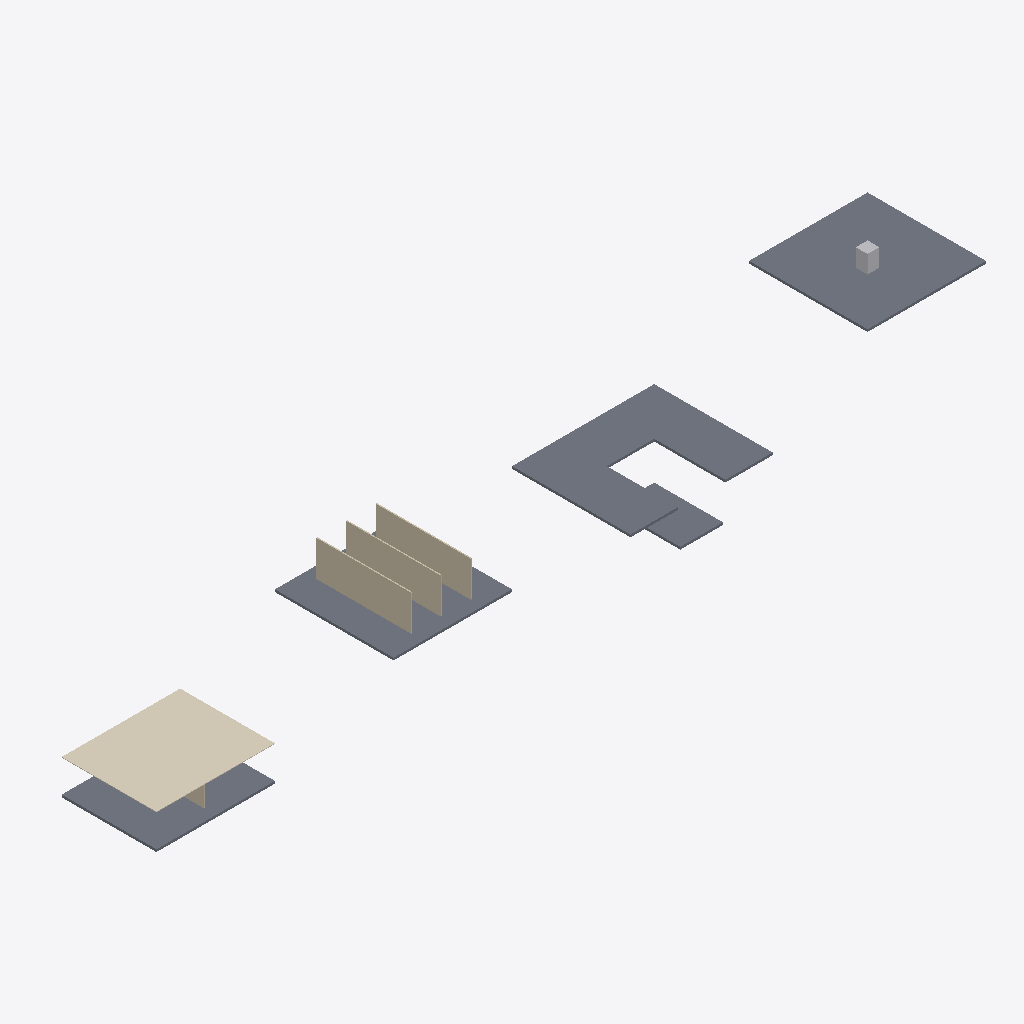
Isometric view of an IFC building model (IFC-SPF (STEP), schema IFC4, length unit metre), seen from the south-west, elements coloured by IFC class: 5 slabs (grey), 4 walls (beige), 1 covering (cream), 1 other element (light grey).
Extent 70.0 m × 10.0 m × 9.7 m (x, y, z). Storeys (1): Piano terra at 0.00 m. Elements (11): 5 IfcSlab, 4 IfcWall, 1 IfcChimney, 1 IfcCovering.

HEADER;
FILE_DESCRIPTION(('ViewDefinition [ReferenceView_V1.2]'),'2;1');
FILE_NAME('solai-interni.ifc','2026-11-14T00:00:00',(''),(''),'','solai interni','');
FILE_SCHEMA(('IFC4'));
ENDSEC;
DATA;
#6=IFCPROJECT('0000000000000000000401',$,'Solai interni',$,$,$,$,(#5),#2);
#8=IFCSITE('0000000000000000000402',$,'Default',$,$,#7,$,$,.ELEMENT.,$,$,0.0,$,$);
#10=IFCBUILDING('0000000000000000000403',$,'Edificio',$,$,#9,$,$,.ELEMENT.,$,$,$);
#12=IFCBUILDINGSTOREY('0000000000000000000404',$,'Piano terra',$,$,#11,$,$,.ELEMENT.,0.0);
#134=IFCSLAB('0000000000000000000416',$,'SOLAIO_U',$,$,#16,#133,$,.FLOOR.);
#144=IFCSLAB('0000000000000000000417',$,'SOLAIO_ALTO',$,$,#16,#143,$,.FLOOR.);
#54=IFCCOVERING('0000000000000000000409',$,'CONTROSOFFITTO',$,$,#16,#53,$,.CEILING.);
#74=IFCSLAB('0000000000000000000411',$,'SOLAIO_TRAMEZZI',$,$,#16,#73,$,.FLOOR.);
#44=IFCSLAB('0000000000000000000408',$,'SOLAIO_CONTROSOFFITTO',$,$,#16,#43,$,.FLOOR.);
#84=IFCWALL('0000000000000000000412',$,'TRAMEZZO_B1',$,$,#16,#83,$,.PARTITIONING.);
#104=IFCWALL('0000000000000000000414',$,'TRAMEZZO_B3',$,$,#16,#103,$,.PARTITIONING.);
#94=IFCWALL('0000000000000000000413',$,'TRAMEZZO_B2',$,$,#16,#93,$,.PARTITIONING.);
#114=IFCSLAB('0000000000000000000415',$,'SOLAIO_RIENTRANZA',$,$,#16,#113,$,.FLOOR.);
#154=IFCCHIMNEY('0000000000000000000418',$,'CAMINO',$,$,#16,#153,$,.NOTDEFINED.);
#64=IFCWALL('0000000000000000000410',$,'TRAMEZZO_A',$,$,#16,#63,$,.PARTITIONING.);
ENDSEC;
